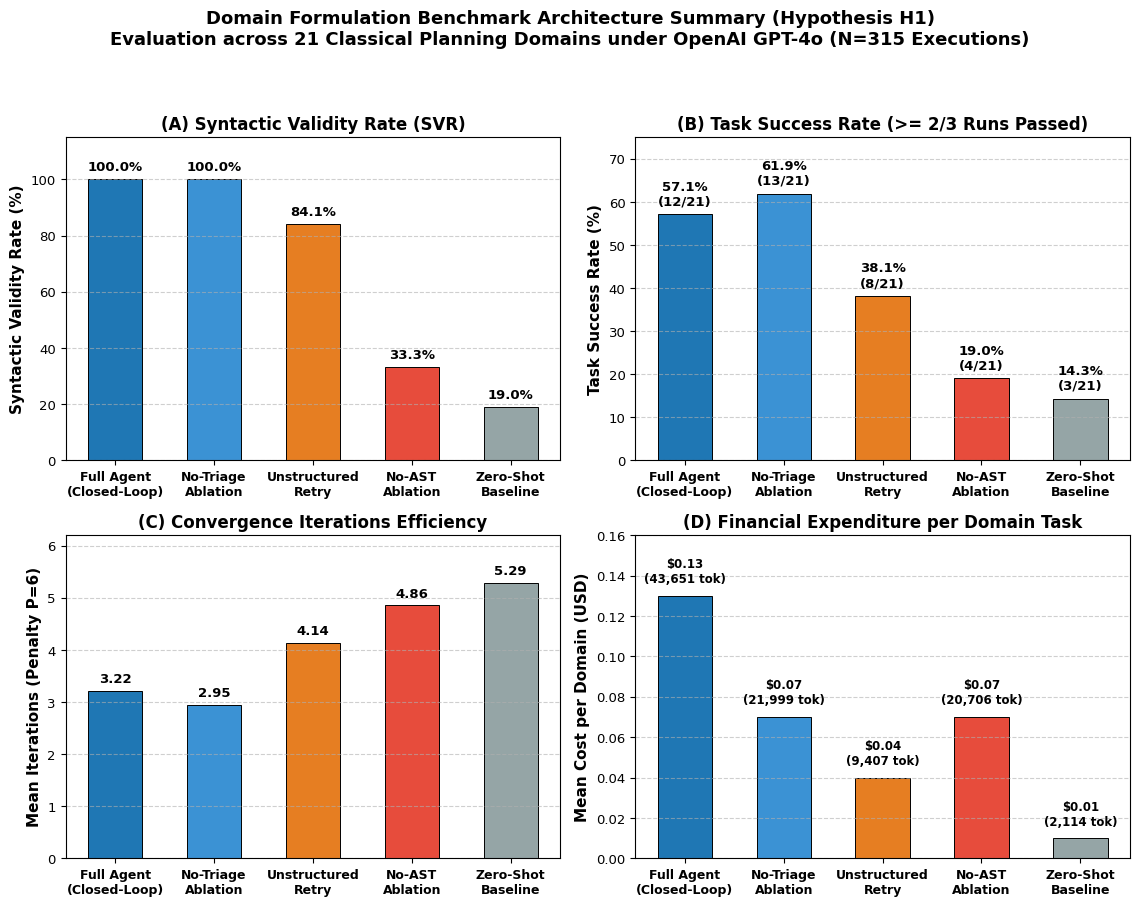

Reproduce this figure in Python.
import matplotlib.pyplot as plt
import numpy as np
import pandas as pd
import os

# Set styling for publication-quality figures
plt.rcParams['font.family'] = 'DejaVu Sans'
plt.rcParams['font.size'] = 10
plt.rcParams['axes.titlesize'] = 12
plt.rcParams['axes.labelsize'] = 11
plt.rcParams['xtick.labelsize'] = 9.5
plt.rcParams['ytick.labelsize'] = 9.5
plt.rcParams['figure.titlesize'] = 13.5

out_dirs = [
    'scientific-thesis-template-fresh/figures',
    'figures'
]
for od in out_dirs:
    os.makedirs(od, exist_ok=True)

# Data from Table 6.1 (Domain Formulation Benchmark, H1, GPT-4o, 21 Domains, R=3 runs, k_max=3, P=6)
architectures = [
    'Full Agent\n(Closed-Loop)',
    'No-Triage\nAblation',
    'Unstructured\nRetry',
    'No-AST\nAblation',
    'Zero-Shot\nBaseline'
]

svr = [100.0, 100.0, 84.1, 33.3, 19.0]
success_rate = [57.1, 61.9, 38.1, 19.0, 14.3]
success_counts = [12, 13, 8, 4, 3]
mean_iters = [3.22, 2.95, 4.14, 4.86, 5.29]
tokens = [43651, 21999, 9407, 20706, 2114]
costs = [0.13, 0.07, 0.04, 0.07, 0.01]

colors = ['#1f77b4', '#3b92d4', '#e67e22', '#e74c3c', '#95a5a6']

fig, ((ax_svr, ax_succ), (ax_iter, ax_cost)) = plt.subplots(2, 2, figsize=(11.5, 9.2))

x = np.arange(len(architectures))
bar_width = 0.55

# ---------------------------------------------------------------------------------
# (A) Syntactic Validity Rate (SVR %)
# ---------------------------------------------------------------------------------
bars_svr = ax_svr.bar(x, svr, width=bar_width, color=colors, edgecolor='black', linewidth=0.7)
ax_svr.set_ylabel('Syntactic Validity Rate (%)', fontweight='bold')
ax_svr.set_title('(A) Syntactic Validity Rate (SVR)', fontweight='bold')
ax_svr.set_xticks(x)
ax_svr.set_xticklabels(architectures, fontweight='bold', fontsize=9)
ax_svr.set_ylim(0, 115)
ax_svr.grid(axis='y', linestyle='--', alpha=0.6)

for bar, val in zip(bars_svr, svr):
    ax_svr.text(bar.get_x() + bar.get_width()/2, val + 2.0, f"{val:.1f}%",
                ha='center', va='bottom', fontsize=9.5, fontweight='bold')

# ---------------------------------------------------------------------------------
# (B) Task Success Rate (%)
# ---------------------------------------------------------------------------------
bars_succ = ax_succ.bar(x, success_rate, width=bar_width, color=colors, edgecolor='black', linewidth=0.7)
ax_succ.set_ylabel('Task Success Rate (%)', fontweight='bold')
ax_succ.set_title('(B) Task Success Rate (>= 2/3 Runs Passed)', fontweight='bold')
ax_succ.set_xticks(x)
ax_succ.set_xticklabels(architectures, fontweight='bold', fontsize=9)
ax_succ.set_ylim(0, 75)
ax_succ.grid(axis='y', linestyle='--', alpha=0.6)

for bar, val, count in zip(bars_succ, success_rate, success_counts):
    ax_succ.text(bar.get_x() + bar.get_width()/2, val + 1.5, f"{val:.1f}%\n({count}/21)",
                 ha='center', va='bottom', fontsize=9.5, fontweight='bold')

# ---------------------------------------------------------------------------------
# (C) Penalized Mean Convergence Iterations (P=6)
# ---------------------------------------------------------------------------------
bars_iter = ax_iter.bar(x, mean_iters, width=bar_width, color=colors, edgecolor='black', linewidth=0.7)
ax_iter.set_ylabel('Mean Iterations (Penalty P=6)', fontweight='bold')
ax_iter.set_title('(C) Convergence Iterations Efficiency', fontweight='bold')
ax_iter.set_xticks(x)
ax_iter.set_xticklabels(architectures, fontweight='bold', fontsize=9)
ax_iter.set_ylim(0, 6.2)
ax_iter.grid(axis='y', linestyle='--', alpha=0.6)

for bar, val in zip(bars_iter, mean_iters):
    ax_iter.text(bar.get_x() + bar.get_width()/2, val + 0.1, f"{val:.2f}",
                ha='center', va='bottom', fontsize=9.5, fontweight='bold')

# ---------------------------------------------------------------------------------
# (D) Total Financial Cost & Token Consumption
# ---------------------------------------------------------------------------------
bars_cost = ax_cost.bar(x, costs, width=bar_width, color=colors, edgecolor='black', linewidth=0.7)
ax_cost.set_ylabel('Mean Cost per Domain (USD)', fontweight='bold')
ax_cost.set_title('(D) Financial Expenditure per Domain Task', fontweight='bold')
ax_cost.set_xticks(x)
ax_cost.set_xticklabels(architectures, fontweight='bold', fontsize=9)
ax_cost.set_ylim(0, 0.16)
ax_cost.grid(axis='y', linestyle='--', alpha=0.6)

for bar, cost_val, tok_val in zip(bars_cost, costs, tokens):
    ax_cost.text(bar.get_x() + bar.get_width()/2, cost_val + 0.005, f"${cost_val:.2f}\n({tok_val:,} tok)",
                 ha='center', va='bottom', fontsize=8.5, fontweight='bold')

fig.suptitle('Domain Formulation Benchmark Architecture Summary (Hypothesis H1)\nEvaluation across 21 Classical Planning Domains under OpenAI GPT-4o (N=315 Executions)',
             fontweight='bold', fontsize=13, y=0.98)

plt.tight_layout(rect=[0, 0, 1, 0.94])

for od in out_dirs:
    fig.savefig(os.path.join(od, 'h1-formulation-architecture-summary.pdf'))
    fig.savefig(os.path.join(od, 'h1-formulation-architecture-summary.png'), dpi=300)

plt.close(fig)
print("Saved H1 formulation architecture summary chart successfully in PDF and PNG!")
